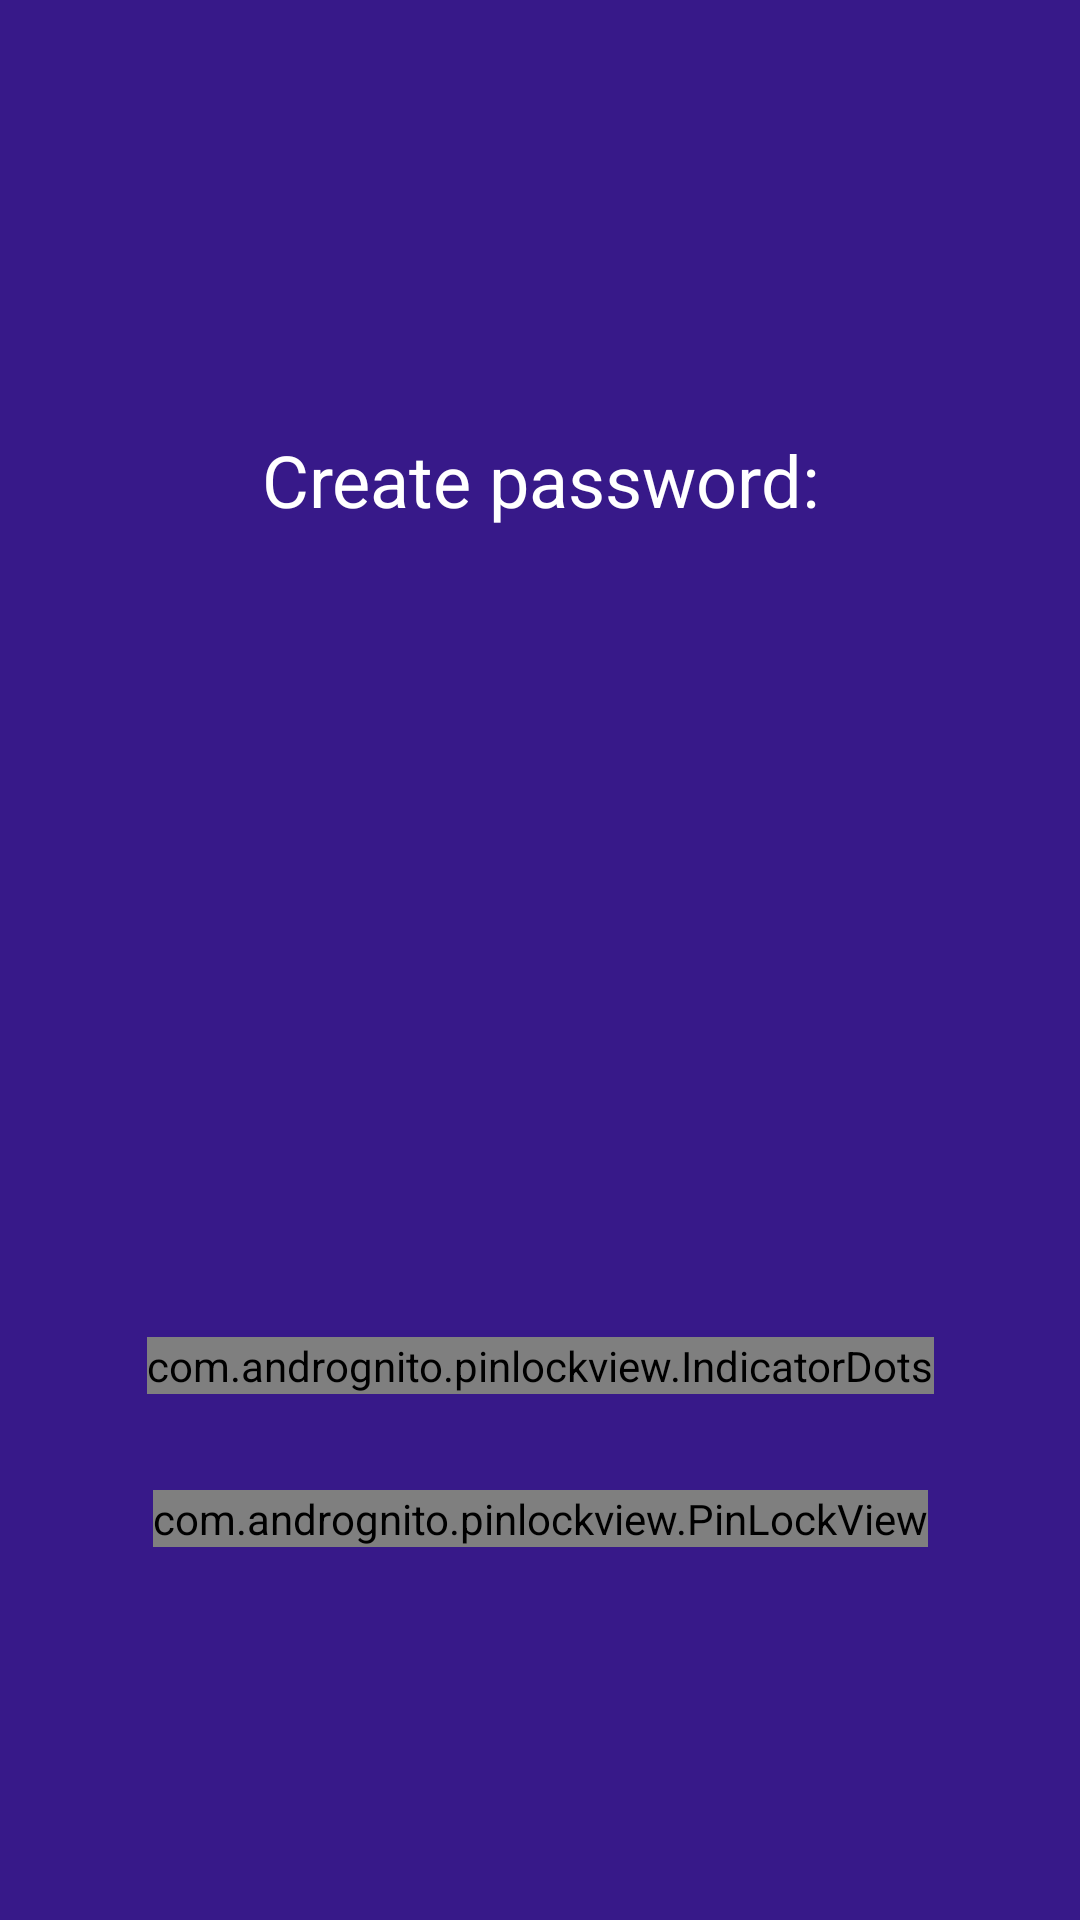

This screen was rendered from an Android layout file. Write that file and the resources it references.
<!-- AndroidManifest.xml: application theme AppTheme.NoActionBar -->
<!-- res/layout/activity_lock.xml -->
<?xml version="1.0" encoding="utf-8"?>
<android.support.constraint.ConstraintLayout xmlns:android="http://schemas.android.com/apk/res/android"
    xmlns:app="http://schemas.android.com/apk/res-auto"
    xmlns:tools="http://schemas.android.com/tools"
    android:layout_width="match_parent"
    android:layout_height="match_parent"
    android:background="@color/colorPrimary"
    tools:context="com.aganticsoft.phyxhidephotosandvideos.view.activity.LockActivity"
    tools:layout_editor_absoluteX="0dp"
    tools:layout_editor_absoluteY="25dp">


    <com.andrognito.pinlockview.PinLockView
        android:id="@+id/pin_lock_view"
        android:layout_width="wrap_content"
        android:layout_height="wrap_content"
        app:keypadDeleteButtonSize="36dp"
        app:keypadHorizontalSpacing="36dp"
        app:keypadTextSize="32dp"
        app:keypadVerticalSpacing="16dp"
        app:layout_constraintBottom_toBottomOf="parent"
        app:layout_constraintEnd_toEndOf="parent"
        app:layout_constraintHorizontal_bias="0.5"
        app:layout_constraintStart_toStartOf="parent"
        app:layout_constraintTop_toTopOf="parent"
        app:layout_constraintVertical_bias="0.80" />

    <com.andrognito.pinlockview.IndicatorDots
        android:id="@+id/indicator_dots"
        android:layout_width="wrap_content"
        android:layout_height="wrap_content"
        android:layout_marginBottom="32dp"
        android:layout_marginEnd="8dp"
        android:layout_marginStart="8dp"
        app:dotEmptyBackground="@android:color/holo_blue_light"
        app:dotFilledBackground="@android:color/holo_red_light"
        app:layout_constraintBottom_toTopOf="@+id/pin_lock_view"
        app:layout_constraintEnd_toEndOf="parent"
        app:layout_constraintStart_toStartOf="parent" />

    <ImageView
        android:id="@+id/btnLogo"
        android:layout_width="90dp"
        android:layout_height="90dp"
        android:layout_marginBottom="32dp"
        android:layout_marginEnd="8dp"
        android:layout_marginStart="8dp"
        android:src="@mipmap/ic_launcher_round"
        app:layout_constraintBottom_toTopOf="@+id/indicator_dots"
        app:layout_constraintEnd_toEndOf="parent"
        app:layout_constraintStart_toStartOf="parent" />

    <TextView
        android:id="@+id/tvDescription"
        android:layout_width="wrap_content"
        android:layout_height="wrap_content"
        android:layout_marginBottom="8dp"
        android:layout_marginEnd="8dp"
        android:layout_marginStart="8dp"
        android:layout_marginTop="4dp"
        android:text="Create password:"
        android:textColor="@color/white"
        android:textSize="24sp"
        app:layout_constraintBottom_toTopOf="@+id/btnLogo"
        app:layout_constraintEnd_toEndOf="parent"
        app:layout_constraintStart_toStartOf="parent"
        app:layout_constraintTop_toTopOf="parent" />

</android.support.constraint.ConstraintLayout>
<!-- resources referenced by this layout -->
<resources>
  <color name="colorPrimary">#371989</color>
  <style name="AppTheme.NoActionBar" parent="AppTheme">
          <item name="windowActionBar">false</item>
          <item name="windowNoTitle">true</item>
      </style>
  <style name="AppTheme" parent="Theme.AppCompat.Light.DarkActionBar">
          
          <item name="colorPrimary">@color/colorPrimary</item>
          <item name="colorPrimaryDark">@color/colorPrimaryDark</item>
          <item name="colorAccent">@color/colorAccent</item>
      </style>
  <color name="colorPrimaryDark">#281164</color>
  <color name="colorAccent">#00AEEF</color>
  <!-- not gathered from this repository: default colours our renderer supplied (Android Studio template values) -->
  <color name="white">#FFFFFFFF</color>
</resources>
